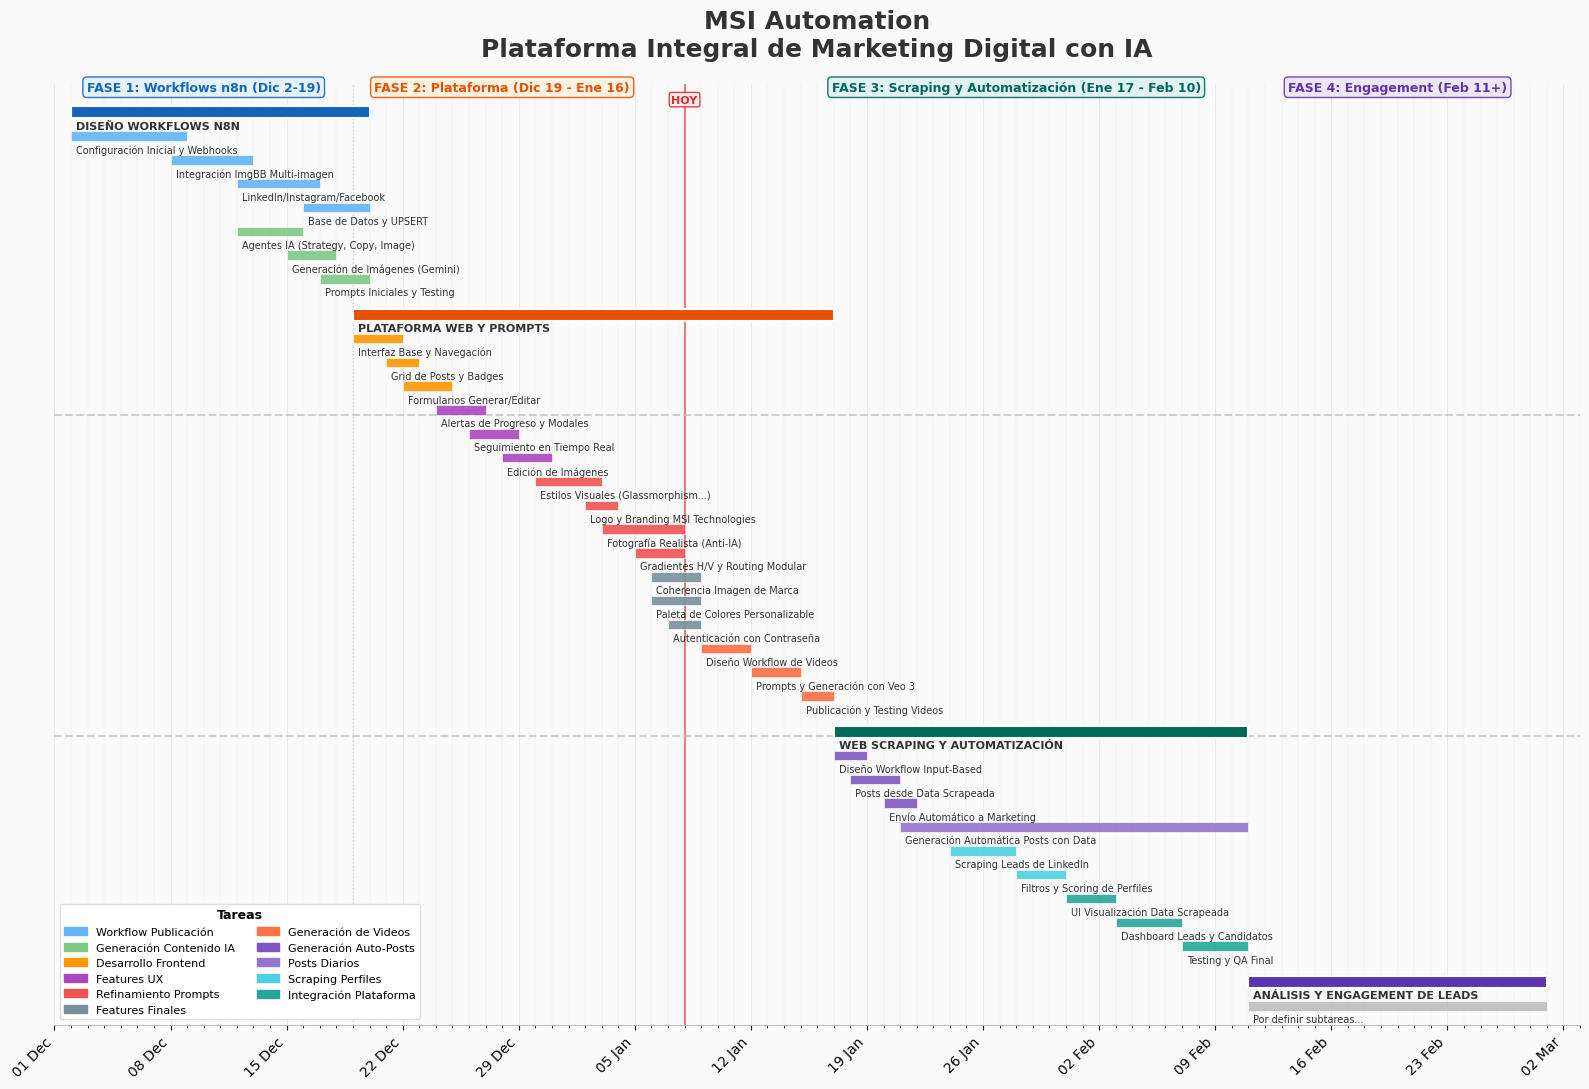

Python code for this plot:
"""
MSI Social Media Manager - Línea de Tiempo del Proyecto
Basado en historial de Git
"""

import matplotlib.pyplot as plt
import matplotlib.patches as mpatches
from datetime import datetime, timedelta
import matplotlib.dates as mdates
import numpy as np

# Configurar fuente
plt.rcParams['font.family'] = 'Segoe UI'
plt.rcParams['font.size'] = 10

# Tareas organizadas jerárquicamente (de abajo hacia arriba en el gráfico)
tareas = [
    # FASE 4 - Análisis y Engagement (comienza 11 febrero) - Por definir
    ("Por definir subtareas...", "2026-02-11", "2026-02-28", "#BDBDBD", 2),
    
    # FASE 4 - Principal
    ("ANÁLISIS Y ENGAGEMENT DE LEADS", "2026-02-11", "2026-02-28", "#5E35B1", 0),
    
    # Separador visual
    ("", "", "", "", -1),
    
    # FASE 3 - Web Scraping (comienza 17 enero)
    # Semana 4: Testing Final (7 feb - 10 feb)
    ("Testing y QA Final", "2026-02-07", "2026-02-10", "#26A69A", 2),
    
    # Semana 3: Integración (31 ene - 6 feb)
    ("Dashboard Leads y Candidatos", "2026-02-03", "2026-02-06", "#26A69A", 2),
    ("UI Visualización Data Scrapeada", "2026-01-31", "2026-02-02", "#26A69A", 2),
    
    # Semana 2: Scraping (24 ene - 30 ene)
    ("Filtros y Scoring de Perfiles", "2026-01-28", "2026-01-30", "#4DD0E1", 2),
    ("Scraping Leads de LinkedIn", "2026-01-24", "2026-01-27", "#4DD0E1", 2),
    
    # Semana 1: Auto-Posts (17 ene - 23 ene)
    ("Generación Automática Posts con Data", "2026-01-21", "2026-02-10", "#9575CD", 2),
    ("Envío Automático a Marketing", "2026-01-20", "2026-01-21", "#7E57C2", 2),
    ("Posts desde Data Scrapeada", "2026-01-18", "2026-01-20", "#7E57C2", 2),
    ("Diseño Workflow Input-Based", "2026-01-17", "2026-01-18", "#7E57C2", 2),
    
    # FASE 3 - Principal
    ("WEB SCRAPING Y AUTOMATIZACIÓN", "2026-01-17", "2026-02-10", "#00695C", 0),
    
    # Separador visual
    ("", "", "", "", -1),
    
    # FASE 2 - Subtareas
    # Generación de Videos con Veo 3 (9-16 ene)
    ("Publicación y Testing Videos", "2026-01-15", "2026-01-16", "#FF7043", 2),
    ("Prompts y Generación con Veo 3", "2026-01-12", "2026-01-14", "#FF7043", 2),
    ("Diseño Workflow de Videos", "2026-01-09", "2026-01-11", "#FF7043", 2),
    
    # Features Finales (6-8 ene)
    ("Autenticación con Contraseña", "2026-01-07", "2026-01-08", "#78909C", 2),
    ("Paleta de Colores Personalizable", "2026-01-06", "2026-01-08", "#78909C", 2),
    ("Coherencia Imagen de Marca", "2026-01-06", "2026-01-08", "#78909C", 2),
    
    # Refinamiento de Prompts (30 dic - 7 ene)
    ("Gradientes H/V y Routing Modular", "2026-01-05", "2026-01-07", "#EF5350", 2),
    ("Fotografía Realista (Anti-IA)", "2026-01-03", "2026-01-07", "#EF5350", 2),
    ("Logo y Branding MSI Technologies", "2026-01-02", "2026-01-03", "#EF5350", 2),
    ("Estilos Visuales (Glassmorphism...)", "2025-12-30", "2026-01-02", "#EF5350", 2),
    
    # Features UX (24-30 dic)
    ("Edición de Imágenes", "2025-12-28", "2025-12-30", "#AB47BC", 2),
    ("Seguimiento en Tiempo Real", "2025-12-26", "2025-12-28", "#AB47BC", 2),
    ("Alertas de Progreso y Modales", "2025-12-24", "2025-12-26", "#AB47BC", 2),
    
    # Desarrollo Frontend (19-24 dic)
    ("Formularios Generar/Editar", "2025-12-22", "2025-12-24", "#FF9800", 2),
    ("Grid de Posts y Badges", "2025-12-21", "2025-12-22", "#FF9800", 2),
    ("Interfaz Base y Navegación", "2025-12-19", "2025-12-21", "#FF9800", 2),
    
    # FASE 2 - Principal
    ("PLATAFORMA WEB Y PROMPTS", "2025-12-19", "2026-01-16", "#E65100", 0),
    
    # Separador visual
    ("", "", "", "", -1),
    
    # FASE 1 - Subtareas
    ("Prompts Iniciales y Testing", "2025-12-17", "2025-12-19", "#81C784", 2),
    ("Generación de Imágenes (Gemini)", "2025-12-15", "2025-12-17", "#81C784", 2),
    ("Agentes IA (Strategy, Copy, Image)", "2025-12-12", "2025-12-15", "#81C784", 2),
    ("Base de Datos y UPSERT", "2025-12-16", "2025-12-19", "#64B5F6", 2),
    ("LinkedIn/Instagram/Facebook", "2025-12-12", "2025-12-16", "#64B5F6", 2),
    ("Integración ImgBB Multi-imagen", "2025-12-08", "2025-12-12", "#64B5F6", 2),
    ("Configuración Inicial y Webhooks", "2025-12-02", "2025-12-08", "#64B5F6", 2),
    
    # FASE 1 - Principal
    ("DISEÑO WORKFLOWS N8N", "2025-12-02", "2025-12-19", "#1565C0", 0),
]

# Crear figura
fig, ax = plt.subplots(figsize=(16, 11))
fig.patch.set_facecolor('#FAFAFA')
ax.set_facecolor('#FAFAFA')

# Posiciones Y
y_pos = 0
y_positions = []
bar_data = []

for nombre, inicio, fin, color, nivel in tareas:
    if nivel == -1:  # Separador
        y_pos += 0.5
        continue
    
    y_positions.append(y_pos)
    bar_data.append((nombre, inicio, fin, color, nivel, y_pos))
    y_pos += 1

# Dibujar barras con nombres
for nombre, inicio, fin, color, nivel, y in bar_data:
    if not inicio:
        continue
        
    start_date = datetime.strptime(inicio, "%Y-%m-%d")
    end_date = datetime.strptime(fin, "%Y-%m-%d")
    
    # Mínimo 1 día de ancho
    if start_date == end_date:
        end_date = start_date + timedelta(days=0.8)
    
    # Altura según nivel
    height = 0.5 if nivel == 0 else 0.4
    alpha = 1.0 if nivel == 0 else 0.9
    
    # Barra
    bar_width = (end_date - start_date).days + 1  # +1 para cubrir el día completo
    ax.barh(y, bar_width,
            left=mdates.date2num(start_date),
            height=height,
            color=color,
            alpha=alpha,
            edgecolor='white',
            linewidth=1.5 if nivel == 0 else 0.5,
            zorder=3 if nivel == 0 else 2)
    
    # Texto debajo de la barra
    bar_start = mdates.date2num(start_date)
    fontsize = 8 if nivel == 0 else 7
    fontweight = 'bold' if nivel == 0 else 'normal'
    
    ax.text(bar_start + 0.3, y - 0.35, nombre, 
            ha='left', va='top',
            fontsize=fontsize, fontweight=fontweight, color='#333',
            zorder=5)

# Configurar eje X
ax.xaxis.set_major_formatter(mdates.DateFormatter('%d %b'))
ax.xaxis.set_major_locator(mdates.WeekdayLocator(byweekday=0))  # Cada lunes
ax.xaxis.set_minor_locator(mdates.DayLocator(interval=1))
plt.xticks(rotation=45, ha='right', fontsize=10)

# Límites
ax.set_xlim(datetime(2025, 12, 1), datetime(2026, 3, 3))
ax.set_ylim(-0.8, max(y_positions) + 1.2)

# Ocultar eje Y
ax.set_yticks([])
ax.set_yticklabels([])

# Grid vertical
ax.grid(axis='x', alpha=0.3, linestyle='-', linewidth=0.5, zorder=1)
ax.grid(axis='x', which='minor', alpha=0.15, linestyle='-', linewidth=0.3, zorder=1)

# Línea divisoria entre fases (horizontales)
separator_y1 = bar_data[23][5] + 0.8  # Después de la fase 2 principal
ax.axhline(y=separator_y1, color='#BDBDBD', linestyle='--', linewidth=1.5, alpha=0.7, zorder=1)

# Separador entre fase 2 y 3
separator_y2 = bar_data[10][5] + 0.8  # Después de la fase 3 principal
ax.axhline(y=separator_y2, color='#BDBDBD', linestyle='--', linewidth=1.5, alpha=0.7, zorder=1)

# Línea vertical en el cambio de fase (19 dic) - solo en la parte superior
ax.axvline(x=mdates.date2num(datetime(2025, 12, 19)), 
           color='#1565C0', linestyle=':', alpha=0.25, linewidth=1, zorder=0)

# Título
ax.set_title('MSI Automation\nPlataforma Integral de Marketing Digital con IA', 
             fontsize=18, fontweight='bold', pad=20, color='#333')
ax.set_xlabel('', fontsize=10, labelpad=10)

# Leyenda - Solo tareas y subtareas, abajo a la izquierda
legend_items = [
    mpatches.Patch(color='#64B5F6', label='Workflow Publicación'),
    mpatches.Patch(color='#81C784', label='Generación Contenido IA'),
    mpatches.Patch(color='#FF9800', label='Desarrollo Frontend'),
    mpatches.Patch(color='#AB47BC', label='Features UX'),
    mpatches.Patch(color='#EF5350', label='Refinamiento Prompts'),
    mpatches.Patch(color='#78909C', label='Features Finales'),
    mpatches.Patch(color='#FF7043', label='Generación de Videos'),
    mpatches.Patch(color='#7E57C2', label='Generación Auto-Posts'),
    mpatches.Patch(color='#9575CD', label='Posts Diarios'),
    mpatches.Patch(color='#4DD0E1', label='Scraping Perfiles'),
    mpatches.Patch(color='#26A69A', label='Integración Plataforma'),
]
legend = ax.legend(handles=legend_items, loc='lower left', 
                   framealpha=0.95, fontsize=8, fancybox=True,
                   title='Tareas', title_fontsize=9,
                   edgecolor='#DDD', ncol=2)
legend.get_title().set_fontweight('bold')

# Estilo de bordes
ax.spines['top'].set_visible(False)
ax.spines['right'].set_visible(False)
ax.spines['left'].set_visible(False)
ax.spines['bottom'].set_color('#BDBDBD')

# Anotaciones de fase en la parte superior
ax.annotate('FASE 1: Workflows n8n (Dic 2-19)', 
            xy=(mdates.date2num(datetime(2025, 12, 10)), max(y_positions) + 0.9),
            fontsize=9, fontweight='bold', color='#1565C0', ha='center',
            bbox=dict(boxstyle='round,pad=0.3', facecolor='#E3F2FD', edgecolor='#1565C0', alpha=0.9))
ax.annotate('FASE 2: Plataforma (Dic 19 - Ene 16)', 
            xy=(mdates.date2num(datetime(2025, 12, 28)), max(y_positions) + 0.9),
            fontsize=9, fontweight='bold', color='#E65100', ha='center',
            bbox=dict(boxstyle='round,pad=0.3', facecolor='#FFF3E0', edgecolor='#E65100', alpha=0.9))
ax.annotate('FASE 3: Scraping y Automatización (Ene 17 - Feb 10)', 
            xy=(mdates.date2num(datetime(2026, 1, 28)), max(y_positions) + 0.9),
            fontsize=9, fontweight='bold', color='#00695C', ha='center',
            bbox=dict(boxstyle='round,pad=0.3', facecolor='#E0F2F1', edgecolor='#00695C', alpha=0.9))
ax.annotate('FASE 4: Engagement (Feb 11+)', 
            xy=(mdates.date2num(datetime(2026, 2, 20)), max(y_positions) + 0.9),
            fontsize=9, fontweight='bold', color='#5E35B1', ha='center',
            bbox=dict(boxstyle='round,pad=0.3', facecolor='#EDE7F6', edgecolor='#5E35B1', alpha=0.9))

# Línea vertical HOY (8 enero) - más sutil
ax.axvline(x=mdates.date2num(datetime(2026, 1, 8)), 
           color='#D32F2F', linestyle='-', alpha=0.6, linewidth=1.5, zorder=0)
ax.annotate('HOY', xy=(mdates.date2num(datetime(2026, 1, 8)), max(y_positions) + 0.4),
            fontsize=8, fontweight='bold', color='#D32F2F', ha='center',
            bbox=dict(boxstyle='round,pad=0.2', facecolor='#FFEBEE', edgecolor='#D32F2F', alpha=0.9))

plt.tight_layout()
plt.savefig('project_timeline.png', dpi=150, bbox_inches='tight', 
            facecolor='#FAFAFA', edgecolor='none')
plt.show()

print("✅ Timeline guardado como 'project_timeline.png'")
